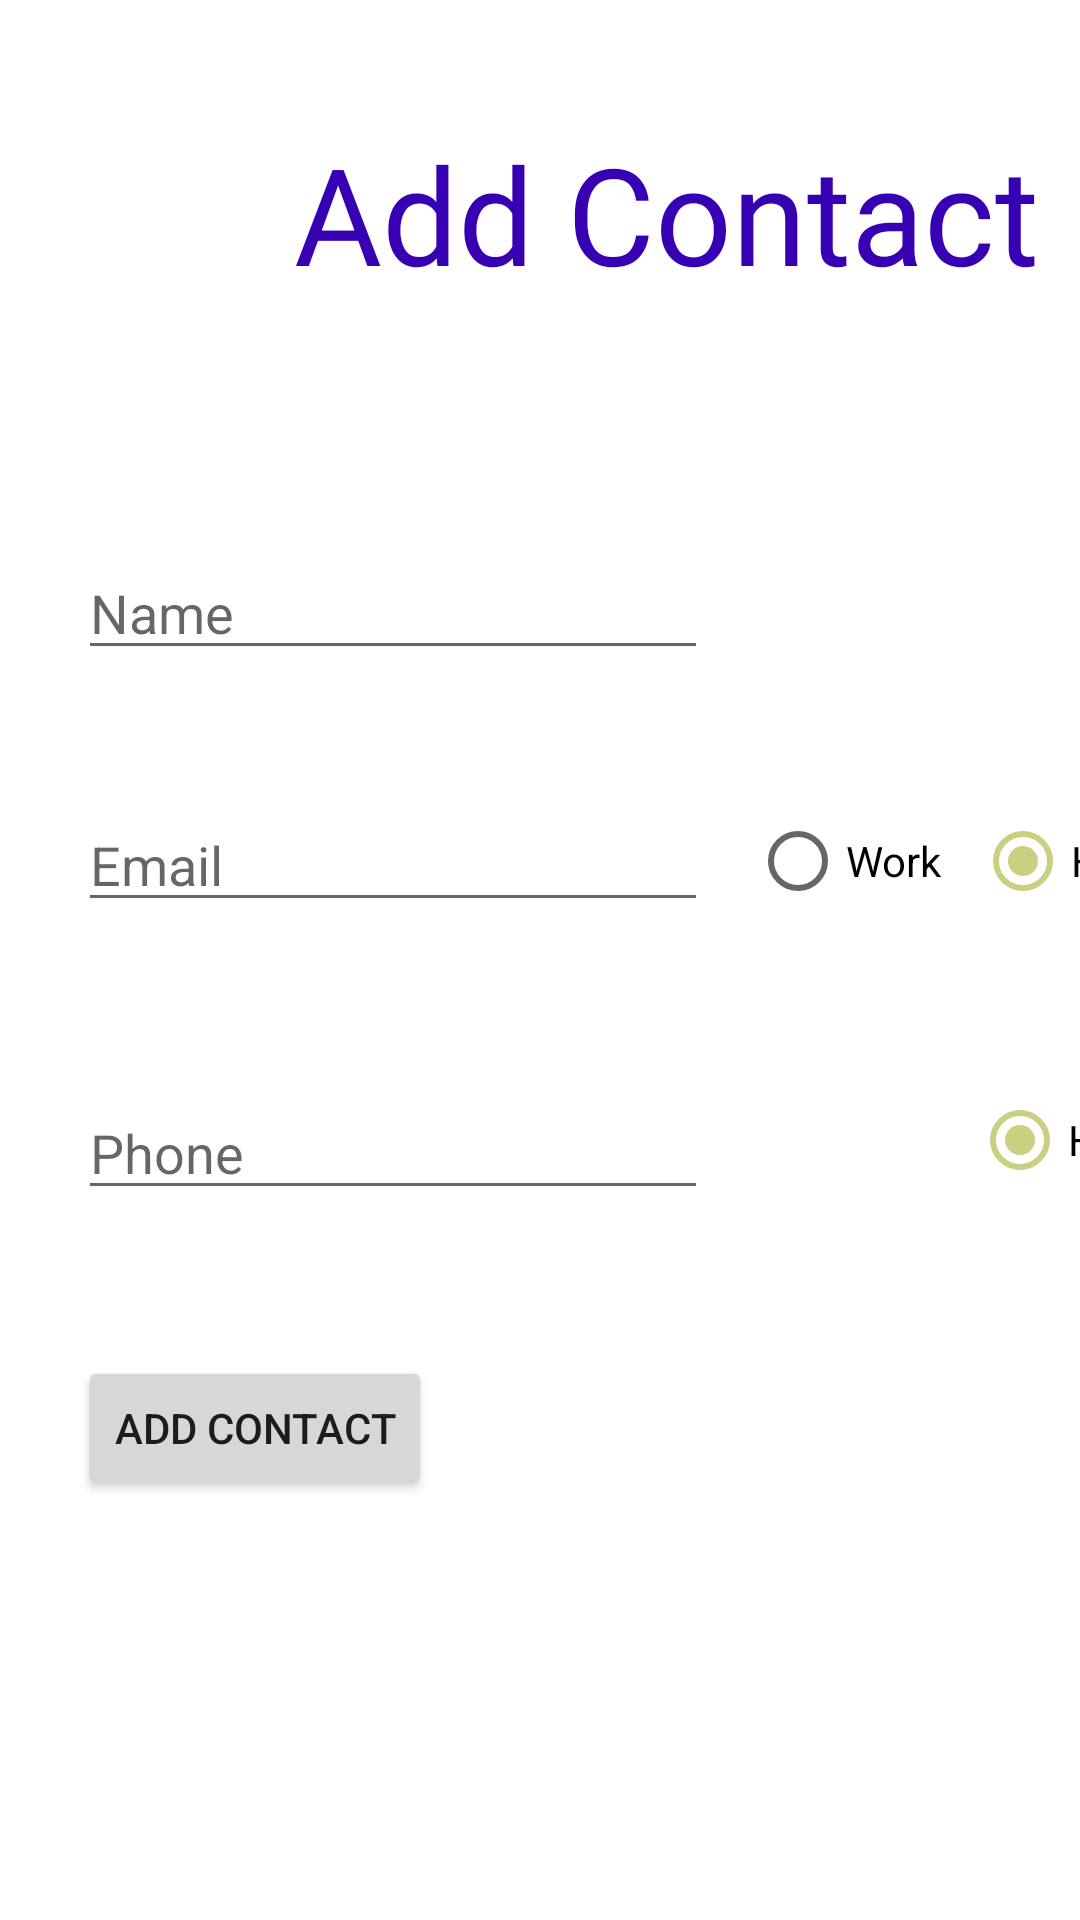

Layout XML and referenced resources for this Android screen:
<!-- AndroidManifest.xml: application theme Theme.FlowerShop -->
<!-- res/layout/fragment_contact.xml -->
<?xml version="1.0" encoding="utf-8"?>
<androidx.constraintlayout.widget.ConstraintLayout xmlns:android="http://schemas.android.com/apk/res/android"
    xmlns:app="http://schemas.android.com/apk/res-auto"
    xmlns:tools="http://schemas.android.com/tools"
    android:id="@+id/frameLayout4"
    android:layout_width="match_parent"
    android:layout_height="match_parent"
    tools:context=".ui.contacts.ContactFragment">

    <EditText
        android:id="@+id/textName"
        android:layout_width="wrap_content"
        android:layout_height="wrap_content"
        android:layout_marginStart="26dp"
        android:layout_marginTop="182dp"
        android:ems="10"
        android:hint="Name"
        android:inputType="textPersonName"
        app:layout_constraintStart_toStartOf="parent"
        app:layout_constraintTop_toTopOf="parent" />

    <EditText
        android:id="@+id/textEmail"
        android:layout_width="wrap_content"
        android:layout_height="wrap_content"
        android:layout_marginStart="26dp"
        android:layout_marginTop="266dp"
        android:ems="10"
        android:hint="Email"
        android:inputType="textEmailAddress"
        app:layout_constraintStart_toStartOf="parent"
        app:layout_constraintTop_toTopOf="parent" />

    <EditText
        android:id="@+id/textPhone"
        android:layout_width="wrap_content"
        android:layout_height="wrap_content"
        android:layout_marginStart="26dp"
        android:layout_marginTop="362dp"
        android:ems="10"
        android:hint="Phone"
        android:inputType="phone"
        app:layout_constraintStart_toStartOf="parent"
        app:layout_constraintTop_toTopOf="parent" />

    <Button
        android:id="@+id/buttonAdd"
        android:layout_width="wrap_content"
        android:layout_height="wrap_content"
        android:layout_marginStart="26dp"
        android:layout_marginTop="452dp"
        android:text="Add Contact"
        app:layout_constraintStart_toStartOf="parent"
        app:layout_constraintTop_toTopOf="parent" />

    <RadioButton
        android:id="@+id/emailHome"
        android:layout_width="wrap_content"
        android:layout_height="wrap_content"
        android:layout_marginStart="325dp"
        android:layout_marginTop="263dp"
        android:checked="true"
        android:text="Home"
        app:layout_constraintStart_toStartOf="parent"
        app:layout_constraintTop_toTopOf="parent" />

    <RadioButton
        android:id="@+id/emailWork"
        android:layout_width="wrap_content"
        android:layout_height="wrap_content"
        android:layout_marginStart="250dp"
        android:layout_marginTop="263dp"
        android:text="Work"
        app:layout_constraintStart_toStartOf="parent"
        app:layout_constraintTop_toTopOf="parent" />

    <RadioButton
        android:id="@+id/phoneHome"
        android:layout_width="wrap_content"
        android:layout_height="wrap_content"
        android:layout_marginStart="324dp"
        android:layout_marginTop="356dp"
        android:checked="true"
        android:text="Home"
        app:layout_constraintStart_toStartOf="parent"
        app:layout_constraintTop_toTopOf="parent" />

    <RadioButton
        android:id="@+id/phoneMobile"
        android:layout_width="wrap_content"
        android:layout_height="wrap_content"
        android:layout_marginStart="250dp"
        android:layout_marginTop="362dp"
        android:layout_marginBottom="321dp"
        android:text="Mobile"
        app:layout_constraintBottom_toBottomOf="parent"
        app:layout_constraintStart_toStartOf="parent"
        app:layout_constraintTop_toTopOf="parent" />

    <TextView
        android:id="@+id/textHeader"
        android:layout_width="wrap_content"
        android:layout_height="wrap_content"
        android:layout_marginStart="98dp"
        android:layout_marginTop="41dp"
        android:fontFamily="@font/dancing_script_regular"
        android:text="@string/menu_contact"
        android:textAlignment="center"
        android:textColor="@color/purple_700"
        android:textSize="45dp"
        app:layout_constraintStart_toStartOf="parent"
        app:layout_constraintTop_toTopOf="parent" />


</androidx.constraintlayout.widget.ConstraintLayout>
<!-- resources referenced by this layout -->
<resources>
  <color name="purple_700">#FF3700B3</color>
  <string name="menu_contact">Add Contact</string>
  <style name="Theme.FlowerShop" parent="Theme.MaterialComponents.DayNight.DarkActionBar">
          
          <item name="colorPrimary">@color/purple</item>
          <item name="colorPrimaryVariant">@color/purple_700</item>
          <item name="colorOnPrimary">@color/pink</item>
          
          <item name="colorSecondary">@color/green</item>
          <item name="colorSecondaryVariant">@color/teal_700</item>
          <item name="colorOnSecondary">@color/black</item>
          
          <item name="android:statusBarColor" tools:targetApi="l">?attr/colorPrimaryVariant</item>
          
      </style>
  <color name="purple">#4d60ae</color>
  <color name="pink">#f7dff3</color>
  <color name="green">#c9d082</color>
  <color name="teal_700">#FF018786</color>
  <color name="black">#FF000000</color>
</resources>
